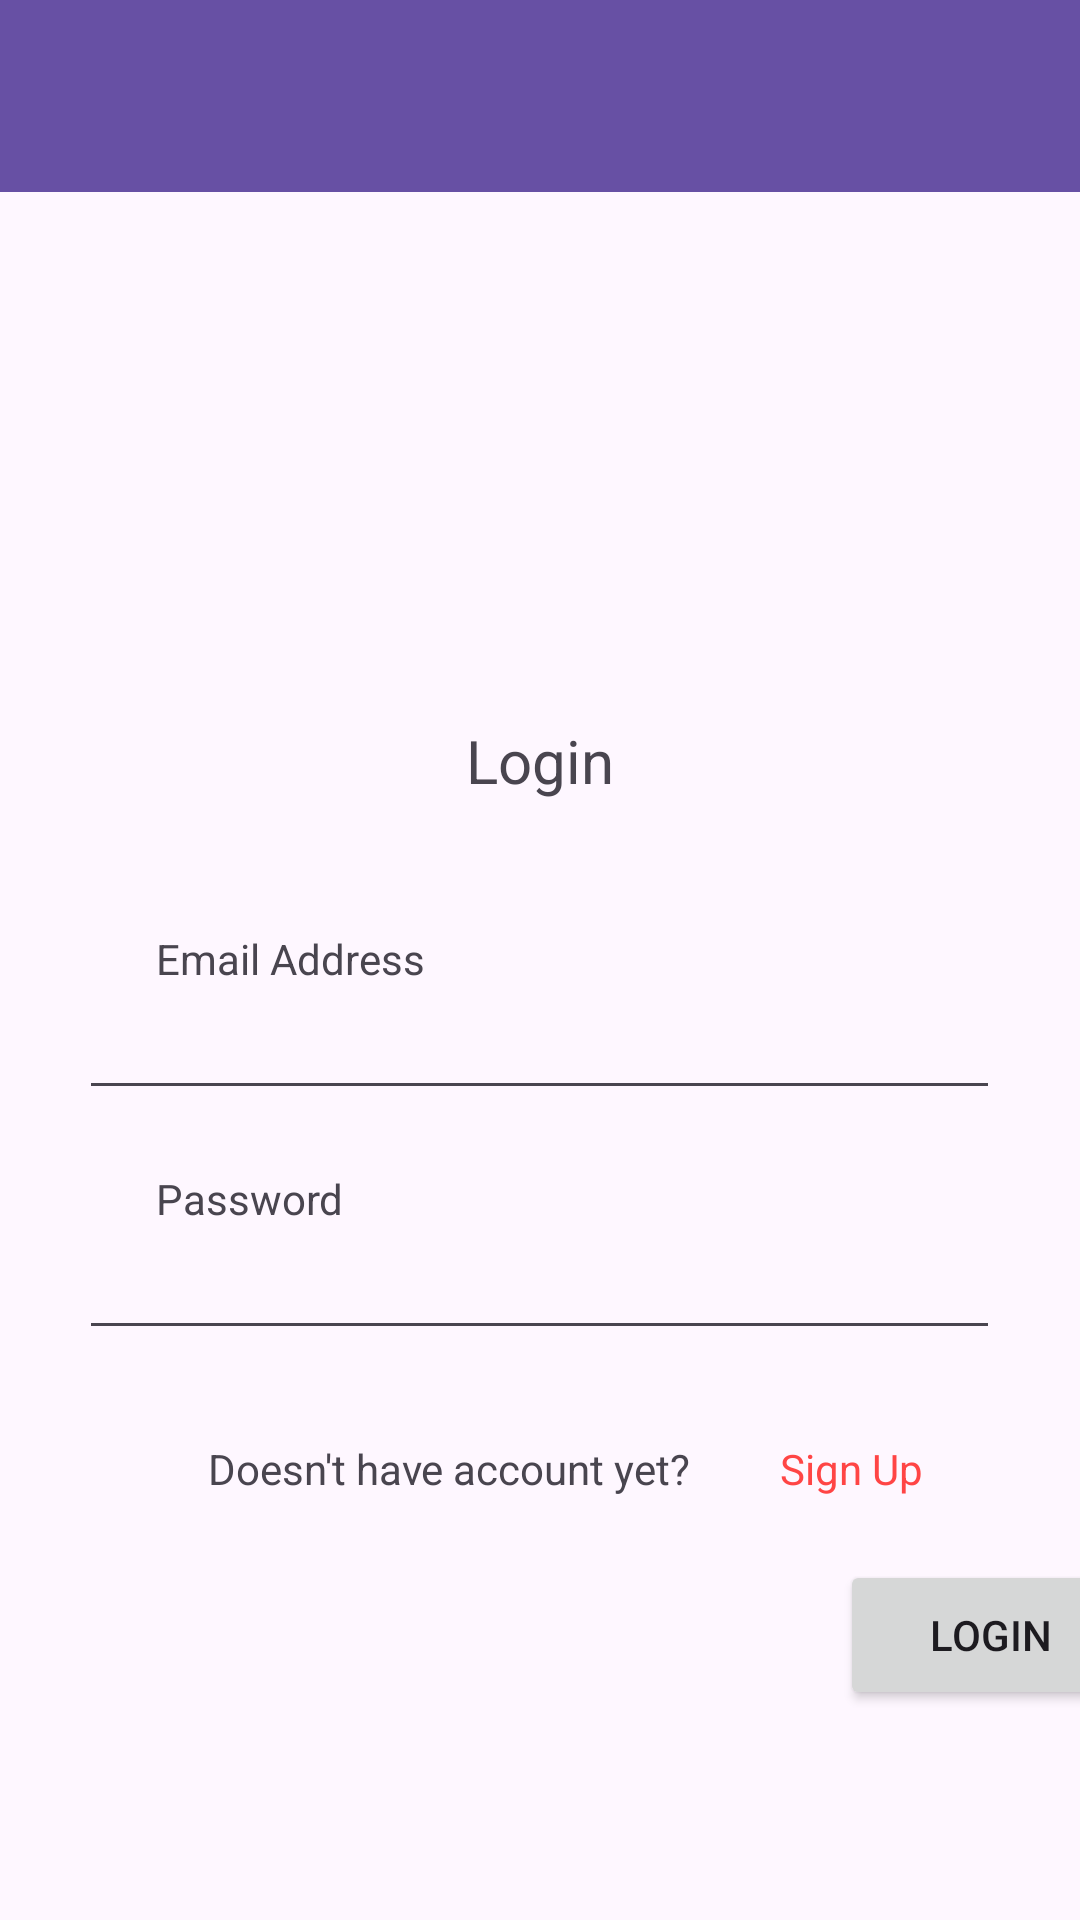

Android layout source for this screen:
<!-- AndroidManifest.xml: application theme Theme.MedicineReminderProject -->
<!-- res/layout/login_page.xml -->
<?xml version="1.0" encoding="utf-8"?>
<androidx.constraintlayout.widget.ConstraintLayout xmlns:android="http://schemas.android.com/apk/res/android"
    xmlns:app="http://schemas.android.com/apk/res-auto"
    xmlns:tools="http://schemas.android.com/tools"
    android:id="@+id/main"
    android:layout_width="match_parent"
    android:layout_height="match_parent"
    tools:context=".LoginPage">


    <FrameLayout
        android:id="@+id/frameLayout"
        android:layout_width="match_parent"
        android:layout_height="100dp"
        app:layout_constraintEnd_toEndOf="parent"
        app:layout_constraintStart_toStartOf="parent"
        app:layout_constraintTop_toTopOf="parent">


        <com.google.android.material.appbar.MaterialToolbar
            android:id="@+id/topContainer"
            android:layout_width="match_parent"
            android:layout_height="wrap_content"
            android:background="?attr/colorPrimary"
            android:minHeight="?attr/actionBarSize"
            android:theme="?attr/actionBarTheme" />
    </FrameLayout>


    <FrameLayout
        android:id="@+id/loginContainer"
        android:layout_width="match_parent"
        android:layout_height="379dp"
        android:layout_marginTop="120dp"
        app:layout_constraintBottom_toBottomOf="parent"
        app:layout_constraintEnd_toEndOf="parent"
        app:layout_constraintHorizontal_bias="0.0"
        app:layout_constraintStart_toStartOf="parent"
        app:layout_constraintTop_toBottomOf="@+id/frameLayout"
        app:layout_constraintVertical_bias="0.0">


        <TextView
            android:id="@+id/loginTitle"
            android:layout_width="60dp"
            android:layout_height="wrap_content"
            android:layout_gravity="center_horizontal"
            android:layout_marginTop="20dp"
            android:text="Login"
            android:textAlignment="center"
            android:textSize="20dp" />


        <TextView
            android:id="@+id/emailText"
            android:layout_width="wrap_content"
            android:layout_height="wrap_content"
            android:layout_marginLeft="52dp"
            android:layout_marginTop="90dp"
            android:text="Email Address" />


        <EditText
            android:id="@+id/editTextEmailAddress"
            android:layout_width="307dp"
            android:layout_height="40dp"
            android:layout_gravity="center_horizontal"
            android:layout_marginTop="110dp"
            android:ems="10"
            android:inputType="textEmailAddress" />


        <TextView
            android:id="@+id/passwordText"
            android:layout_width="wrap_content"
            android:layout_height="wrap_content"
            android:layout_marginLeft="52dp"
            android:layout_marginTop="170dp"
            android:text="Password" />


        <EditText
            android:id="@+id/editTextPassword"
            android:layout_width="307dp"
            android:layout_height="40dp"
            android:layout_gravity="center_horizontal"
            android:layout_marginTop="190dp"
            android:ems="10"
            android:inputType="textEmailAddress" />


        <Button
            android:id="@+id/loginButton"
            android:layout_width="100dp"
            android:layout_height="50dp"
            android:layout_marginLeft="280dp"
            android:layout_marginTop="300dp"
            android:text="Login" />

        <TextView
            android:id="@+id/noAccountText"
            android:layout_width="wrap_content"
            android:layout_height="wrap_content"
            android:layout_gravity="center_horizontal"
            android:layout_marginRight="30dp"
            android:layout_marginTop="260dp"
            android:text="Doesn't have account yet?" />
        <TextView
            android:id="@+id/signUpText"
            android:clickable="true"
            android:layout_width="wrap_content"
            android:layout_height="wrap_content"
            android:layout_marginLeft="260dp"
            android:layout_marginTop="260dp"
            android:text="Sign Up"
            android:textColor="#FF4545" />
    </FrameLayout>


</androidx.constraintlayout.widget.ConstraintLayout>
<!-- resources referenced by this layout -->
<resources>
  <style name="Theme.MedicineReminderProject" parent="Base.Theme.MedicineReminderProject" />
  <style name="Base.Theme.MedicineReminderProject" parent="Theme.Material3.DayNight.NoActionBar">
          <item name="android:windowIsTranslucent">true</item>
          
          
      </style>
</resources>
